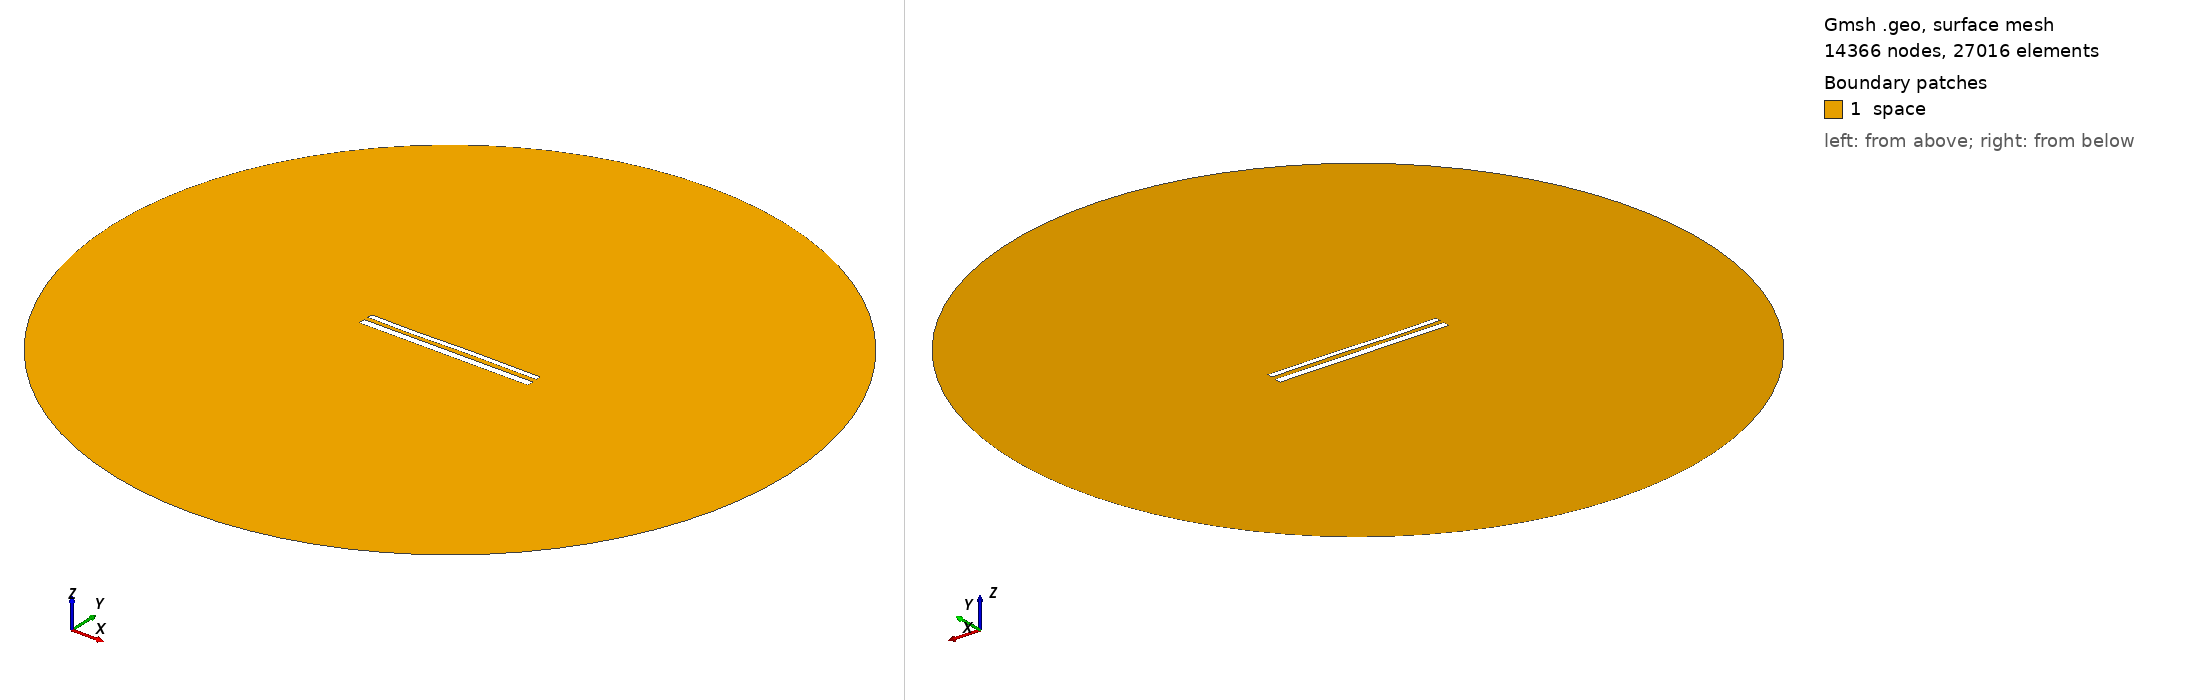

Gmsh geometry script, surface-meshed: 14366 nodes, 27016 surface elements. Boundary patches (legend numbers): 1 space. Left view from above one corner, right view from below the opposite corner. Legend entries are the model's physical surfaces. The drawing asked Gmsh for element sizes between 1% and 20% of the model's largest extent; the script's own settings can give other sizes.

=== 12427.geo (drawn) ===
//---------------------------------------
// Geometry kernel
//---------------------------------------

SetFactory("OpenCASCADE");



//---------------------------------------
// Parameters of the geometry
//---------------------------------------

// Overetch of the upper plate
overetch = 0.375;

// Distance between the plates
distance = 2.5;

// Discretization over the x axis (for the deformation)
nx = 50; 

// Length of the plate
L = 100 - overetch; 

// Number of modes
n = 4; 

// 1st mode coefficient
coeff(1) = 0.15;
beta(1) = 0.596864 * 3.1415926535 / L;

// 2nd mode coefficient
coeff(2) = 0.0;
beta(2) = 1.49418 * 3.1415926535 / L;

// 3rd mode coefficient
coeff(3) = -0.15;
beta(3) = 2.50025 * 3.1415926535 / L;

// 4th mode coefficient
coeff(4) = -0.075;
beta(4) = 3.49999 * 3.1415926535 / L;



//---------------------------------------
// Upper plate (deformed rectangle)
//---------------------------------------

// Coordiantes of the upper plate
xmin = -50;
xmax = 50 - overetch;

// Height of the upper plate
yheight = 4 - 2 * overetch;

// Indexes of the points
UpperID[] = {};
LowerID[] = {};
LeftID[] = {};
RightID[] = {};

// Point index
p = 1;

// Horizontal edges
For i In {1:nx}
    x = xmin + (i-1)*(xmax - xmin)/(nx-1);

    y_bottom = distance / 2 + overetch;
    For j In {1:n}
        C = (Cosh(beta(j)*L) + Cos(beta(j)*L)) / (Sinh(beta(j)*L) + Sin(beta(j)*L));
        y_bottom  = y_bottom + coeff(j) * (Cosh(beta(j)*(x+50)) - Cos(beta(j)*(x+50)) - C * (Sinh(beta(j)*(x+50)) - Sin(beta(j)*(x+50))));
    EndFor

    y_top = y_bottom + yheight;

    Point(p) = {x, y_top, 0, 1.0};
    UpperID[i] = p;
    p = p + 1;

    Point(p) = {x, y_bottom, 0, 1.0};
    LowerID[i] = p;
    p = p + 1;
EndFor

// Create point lists
UpperPts[] = {}; LowerPts[] = {};
For i In {1:nx}
  UpperPts[] += {UpperID[i]};
  LowerPts[] += {LowerID[i]};
EndFor

// Build splines
Spline(1) = {UpperPts[]};
Spline(2) = {LowerPts[]};
Line(3) = {LowerPts[nx-1], UpperPts[nx-1]};
Line(4) = {LowerPts[0], UpperPts[0]};

// Build the plane surface
Curve Loop(1) = {2, 3, -1, -4};
Plane Surface(1) = {1};



//---------------------------------------
// Lower plate (rectangle)
//---------------------------------------

// Vertices
Point(1001) = {-50, -1, 0, 1.0};
Point(1002) = { 50, -1, 0, 1.0};
Point(1003) = { 50,  -5, 0, 1.0};
Point(1004) = {-50,  -5, 0, 1.0};

// Edges
Line(5) = {1001, 1002};
Line(6) = {1002, 1003};
Line(7) = {1003, 1004};
Line(8) = {1004, 1001};

// Plane surface
Line Loop(2) = {5, 6, 7, 8};
Plane Surface(2) = {2}; 



//---------------------------------------
// Outer (fictious) boundary
//---------------------------------------

// Points
Point(1005) = {0, 0, 0};       // Center
Point(1006) = {200, 0, 0};     // Start point
Point(1007) = {0, 200, 0};     // 90 degrees
Point(1008) = {-200, 0, 0};    // 180 degrees
Point(1009) = {0, -200, 0};    // 270 degrees

// Circle arcs (each needs start, center, end)
Circle(9) = {1006, 1005, 1007};
Circle(10) = {1007, 1005, 1008};
Circle(11) = {1008, 1005, 1009};
Circle(12) = {1009, 1005, 1006};

// Plane surface for the entire domain
Curve Loop(3) = {9, 10, 11, 12};
Surface(3) = {3};

// Subtract the plates from the whole domain to obtain the actual domain where we want to solve the equations
BooleanDifference{ Surface{3}; Delete; }{ Surface{1}; Surface{2}; Delete; }




//---------------------------------------
// Transfinite Lines/Curves
//---------------------------------------

// Set the number of points on the boundaries
r = 7;

// Plates
Transfinite Curve {1, 2} = 50*r Using Progression 1;
Transfinite Curve {3, 4} = 2*r Using Progression 1;
Transfinite Line {5, 7} = 50*r Using Progression 1;
Transfinite Line {6, 8} = 2*r Using Progression 1;

// Outer boundary
Transfinite Line {9, 10, 11, 12} = 20 Using Progression 1;



//---------------------------------------
// Physical groups
//---------------------------------------                

// Physical curves (boundaries)
Physical Line("force_segment", 10) = {2};
Physical Line("upper_plate", 11) = {1, 3, 4};
Physical Line("lower_plate", 12) = {5, 6, 7, 8};
Physical Line("boundary", 20) = {9, 10, 11, 12};

// Physical Surfaces
Physical Surface("space", 30) = {3};



//---------------------------------------
// 6. Generate the Mesh
//---------------------------------------

// 2D mesh generation
Mesh 2;
